Run: headless pygame with SDL's dummy video driver; simulated clock (each Clock.tick advances the game by its frame time, no real sleeping); random seed 0; keys injected as events and as key.get_pressed() state; no mouse input.
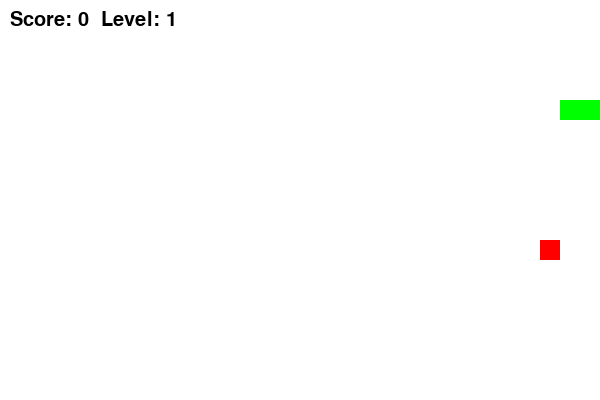
Frame 1 of 1 · flips 1–60 · no input (game ended)

The pygame program that drew these frames:

import pygame
import random

pygame.init()

# Game Constants
WIDTH, HEIGHT = 600, 400
GRID_SIZE = 20
SNAKE_SPEED = 5

# Colors
WHITE = (255, 255, 255)
GREEN = (0, 255, 0)
RED = (255, 0, 0)
BLUE = (0, 0, 255)
BLACK = (0, 0, 0)

# Initialize Screen
screen = pygame.display.set_mode((WIDTH, HEIGHT))
pygame.display.set_caption("Snake Game")

# Snake Initialization
snake = [(100, 100), (80, 100), (60, 100)]
direction = (GRID_SIZE, 0)

# Food Generation
def generate_food():
    while True:
        x = random.randint(0, (WIDTH // GRID_SIZE) - 1) * GRID_SIZE
        y = random.randint(0, (HEIGHT // GRID_SIZE) - 1) * GRID_SIZE
        if (x, y) not in snake:
            return x, y

food = generate_food()
score = 0
level = 1
speed = SNAKE_SPEED

# Main Game Loop
running = True
clock = pygame.time.Clock()
while running:
    screen.fill(WHITE)
    
    for event in pygame.event.get():
        if event.type == pygame.QUIT:
            running = False
        elif event.type == pygame.KEYDOWN:
            if event.key == pygame.K_UP and direction != (0, GRID_SIZE):
                direction = (0, -GRID_SIZE)
            elif event.key == pygame.K_DOWN and direction != (0, -GRID_SIZE):
                direction = (0, GRID_SIZE)
            elif event.key == pygame.K_LEFT and direction != (GRID_SIZE, 0):
                direction = (-GRID_SIZE, 0)
            elif event.key == pygame.K_RIGHT and direction != (-GRID_SIZE, 0):
                direction = (GRID_SIZE, 0)
    
    new_head = (snake[0][0] + direction[0], snake[0][1] + direction[1])
    
    # Collision Check (Walls and Self)
    if (
        new_head[0] < 0 or new_head[0] >= WIDTH or
        new_head[1] < 0 or new_head[1] >= HEIGHT or
        new_head in snake
    ):
        running = False
    
    snake.insert(0, new_head)
    if new_head == food:
        food = generate_food()
        score += 1
        if score % 3 == 0:
            level += 1
            speed += 1
    else:
        snake.pop()
    
    # Draw Food
    pygame.draw.rect(screen, RED, (food[0], food[1], GRID_SIZE, GRID_SIZE))
    
    # Draw Snake
    for segment in snake:
        pygame.draw.rect(screen, GREEN, (segment[0], segment[1], GRID_SIZE, GRID_SIZE))
    
    # Display Score and Level
    font = pygame.font.Font(None, 30)
    score_text = font.render(f"Score: {score}  Level: {level}", True, BLACK)
    screen.blit(score_text, (10, 10))
    
    pygame.display.flip()
    clock.tick(speed)

pygame.quit()
